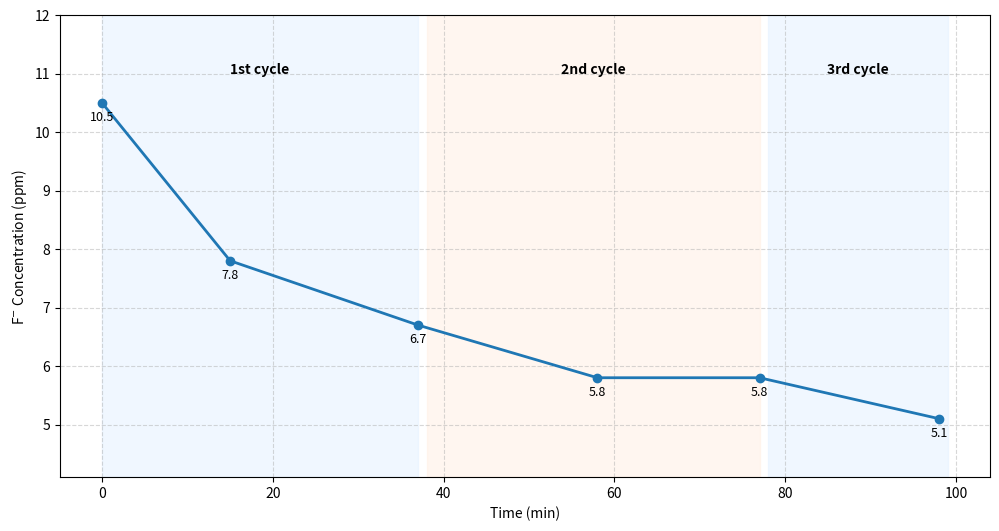

This chart was generated by the following Python code:
import matplotlib.pyplot as plt
from datetime import datetime
import pandas as pd

# 1. 데이터 준비
raw_data = """11:50 10.5ppm
12:05 7.8ppm
12:27 6.7ppm
12:48 5.8ppm
13:07 5.8ppm
13:28 5.1ppm"""

cycles_raw = """1st : 11:50~12:27
2nd : 12:28~13:07
3rd : 13:08~13:29"""

# 2. PPM 데이터 파싱
data_list = []
for line in raw_data.split('\n'):
    t_str, v_str = line.split()
    value = float(v_str.replace('ppm', ''))
    data_list.append({'time': t_str, 'ppm': value})

df = pd.DataFrame(data_list)
df['datetime'] = pd.to_datetime(df['time'], format='%H:%M')
start_time = df['datetime'].iloc[0] # 기준 시간 (10:21)
df['elapsed_minutes'] = (df['datetime'] - start_time).dt.total_seconds() / 60

# 3. 사이클 데이터 파싱 및 구간 계산
cycle_list = []
for line in cycles_raw.strip().split('\n'):
    parts = line.split(':', 1) # 첫 번째 콜론만 분리
    label = parts[0].strip()
    times = parts[1].strip().split('~')
    
    # 시작/종료 시간의 경과 분(minute) 계산
    s_obj = pd.to_datetime(times[0].strip(), format='%H:%M')
    e_obj = pd.to_datetime(times[1].strip(), format='%H:%M')
    
    s_elapsed = (s_obj - start_time).total_seconds() / 60
    e_elapsed = (e_obj - start_time).total_seconds() / 60
    
    cycle_list.append({'label': label, 'start': s_elapsed, 'end': e_elapsed})

# 4. 그래프 그리기
plt.figure(figsize=(12, 6))

# (1) 배경색 칠하기 (Cycles)
colors = ['#e6f2ff', '#fff0e6'] # 파랑/주황 파스텔톤 교차
for i, cycle in enumerate(cycle_list):
    plt.axvspan(cycle['start'], cycle['end'], color=colors[i % 2], alpha=0.6)
    # 상단 라벨 표시
    mid = (cycle['start'] + cycle['end']) / 2
    plt.text(mid, df['ppm'].max() + 0.5, f"{cycle['label']} cycle", ha='center', fontweight='bold')

# (2) 선 그래프 그리기
plt.plot(df['elapsed_minutes'], df['ppm'], marker='o', color='#1f77b4', linewidth=2)

# (3) 데이터 값 표시
for i, row in df.iterrows():
    plt.text(row['elapsed_minutes'], row['ppm'] - 0.3, f"{row['ppm']}", ha='center', fontsize=9)

#plt.title('PPM Trend by Cycle')
plt.xlabel('Time (min)')
plt.ylabel(r'F$^{-}$ Concentration (ppm)')
plt.grid(True, linestyle='--', alpha=0.5)
plt.ylim(df['ppm'].min() - 1, df['ppm'].max() + 1.5) # 라벨 공간 확보

plt.show()
